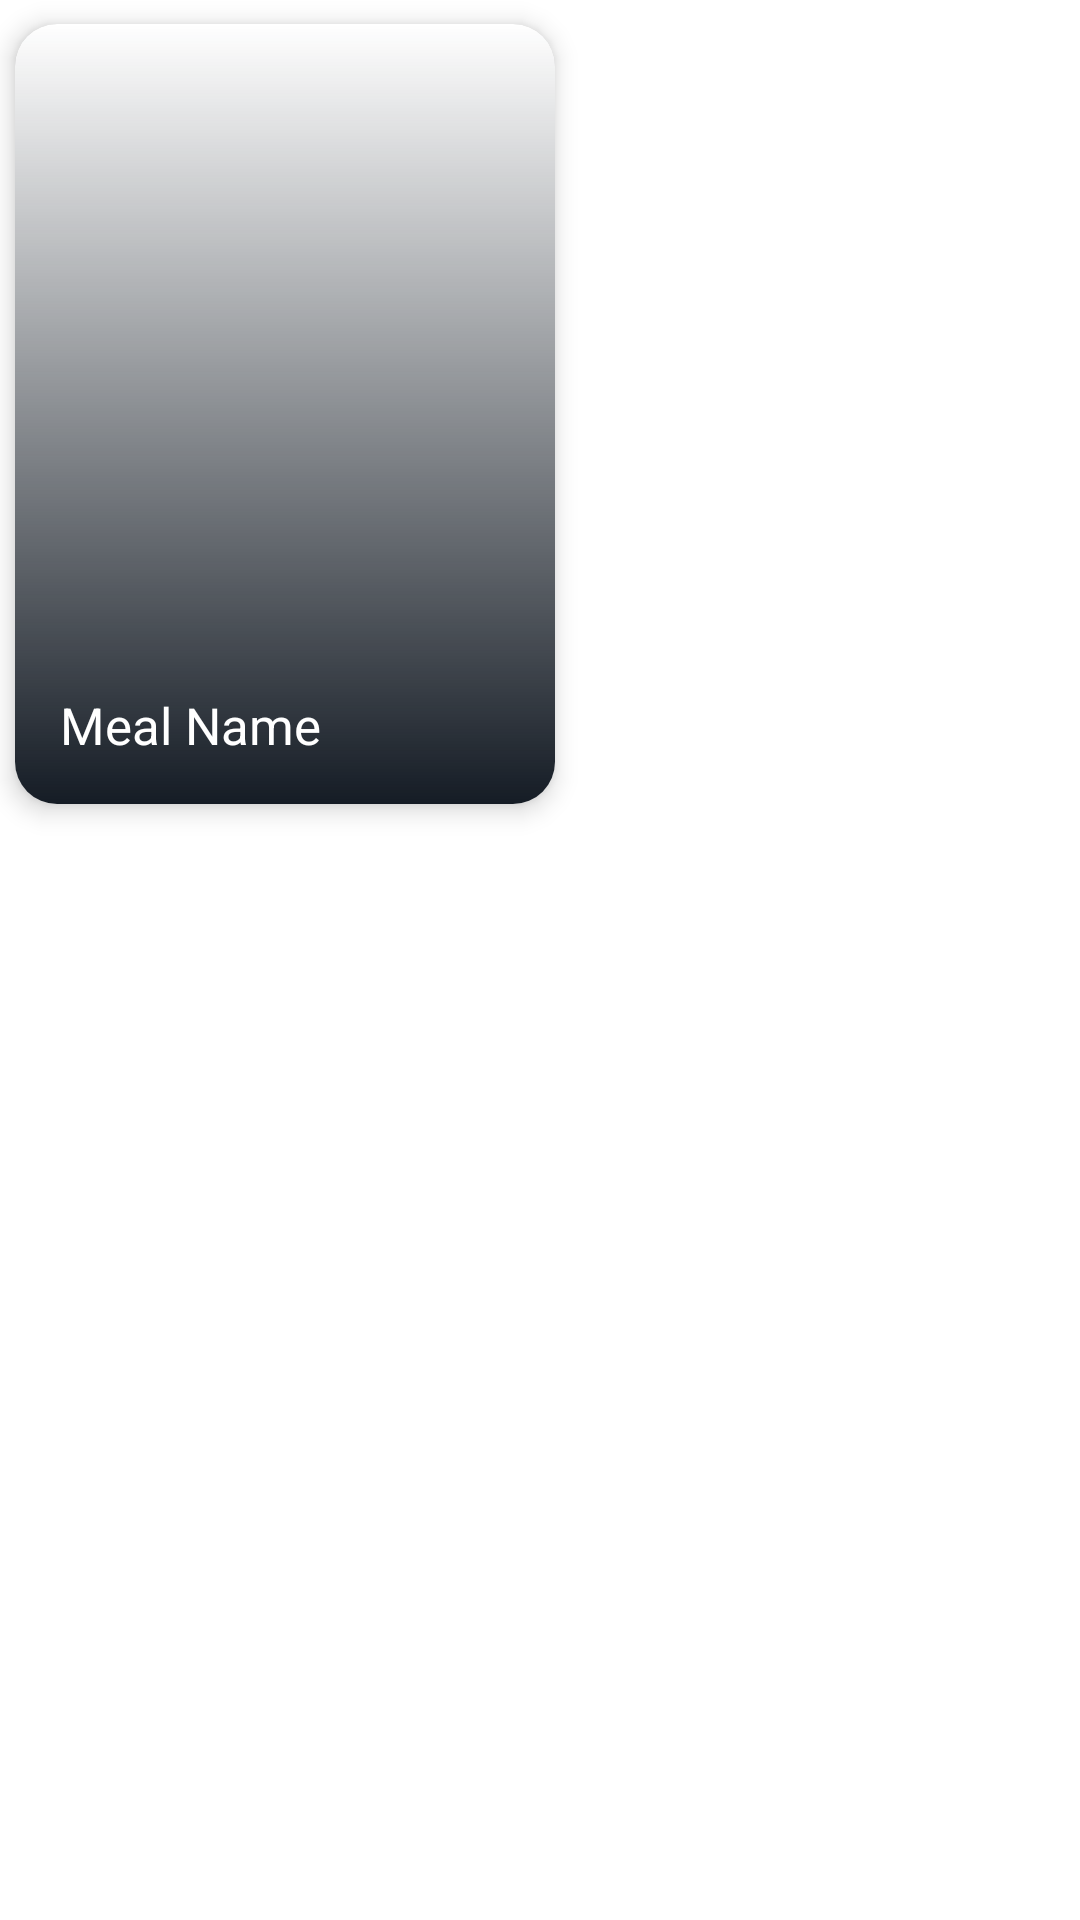

Layout XML and referenced resources for this Android screen:
<!-- AndroidManifest.xml: application theme Theme.BingeTrack -->
<!-- res/layout/movie_item.xml -->
<FrameLayout xmlns:android="http://schemas.android.com/apk/res/android"
    xmlns:app="http://schemas.android.com/apk/res-auto"
    android:layout_width="wrap_content"
    android:layout_height="wrap_content">

    <androidx.cardview.widget.CardView
        android:layout_width="180dp"
        android:layout_height="260dp"
        android:layout_marginLeft="5dp"
        android:layout_marginTop="8dp"
        android:layout_marginRight="5dp"
        android:layout_marginBottom="10dp"
        app:cardCornerRadius="14dp"
        app:cardElevation="5dp">
        <RelativeLayout
            android:layout_width="match_parent"
            android:layout_height="match_parent">
            <ImageView
                android:id="@+id/moviePoster"
                android:layout_width="match_parent"
                android:scaleType="centerCrop"
                android:layout_height="match_parent" />
            <ImageView
                android:src="@drawable/gradient_bg"
                android:layout_width="match_parent"
                android:scaleType="centerCrop"
                android:layout_alignParentBottom="true"
                android:layout_height="match_parent" />
            <TextView
                android:id="@+id/movieName"
                android:textColor="@color/white"
                android:textSize="17sp"
                android:layout_margin="15dp"
                android:layout_alignParentBottom="true"
                android:text="Meal Name"
                android:layout_width="match_parent"
                android:layout_height="wrap_content" />
        </RelativeLayout>
    </androidx.cardview.widget.CardView>

</FrameLayout>
<!-- resources referenced by this layout -->
<resources>
  <color name="white">#FFFFFFFF</color>
  <!-- drawable gradient_bg (drawable) -->
  <shape xmlns:android="http://schemas.android.com/apk/res/android" >
  
      <gradient
  
          android:angle="270"
          android:type="linear"
          android:endColor="#151c25" />
  
  </shape>
  <style name="Theme.BingeTrack" parent="Theme.MaterialComponents.DayNight.NoActionBar">
          
          <item name="colorPrimary">@color/purple_700</item>
          <item name="colorPrimaryVariant">@color/purple_700</item>
          <item name="colorOnPrimary">@color/white</item>
          
          <item name="colorSecondary">@color/teal_200</item>
          <item name="colorSecondaryVariant">@color/teal_700</item>
          <item name="colorOnSecondary">@color/black</item>
          
          <item name="android:statusBarColor" tools:targetApi="l">?attr/colorPrimaryVariant</item>
          
      </style>
  <color name="purple_700">#151c25</color>
  <color name="teal_200">#f1b814</color>
  <color name="teal_700">#FF018786</color>
  <color name="black">#FF000000</color>
</resources>
